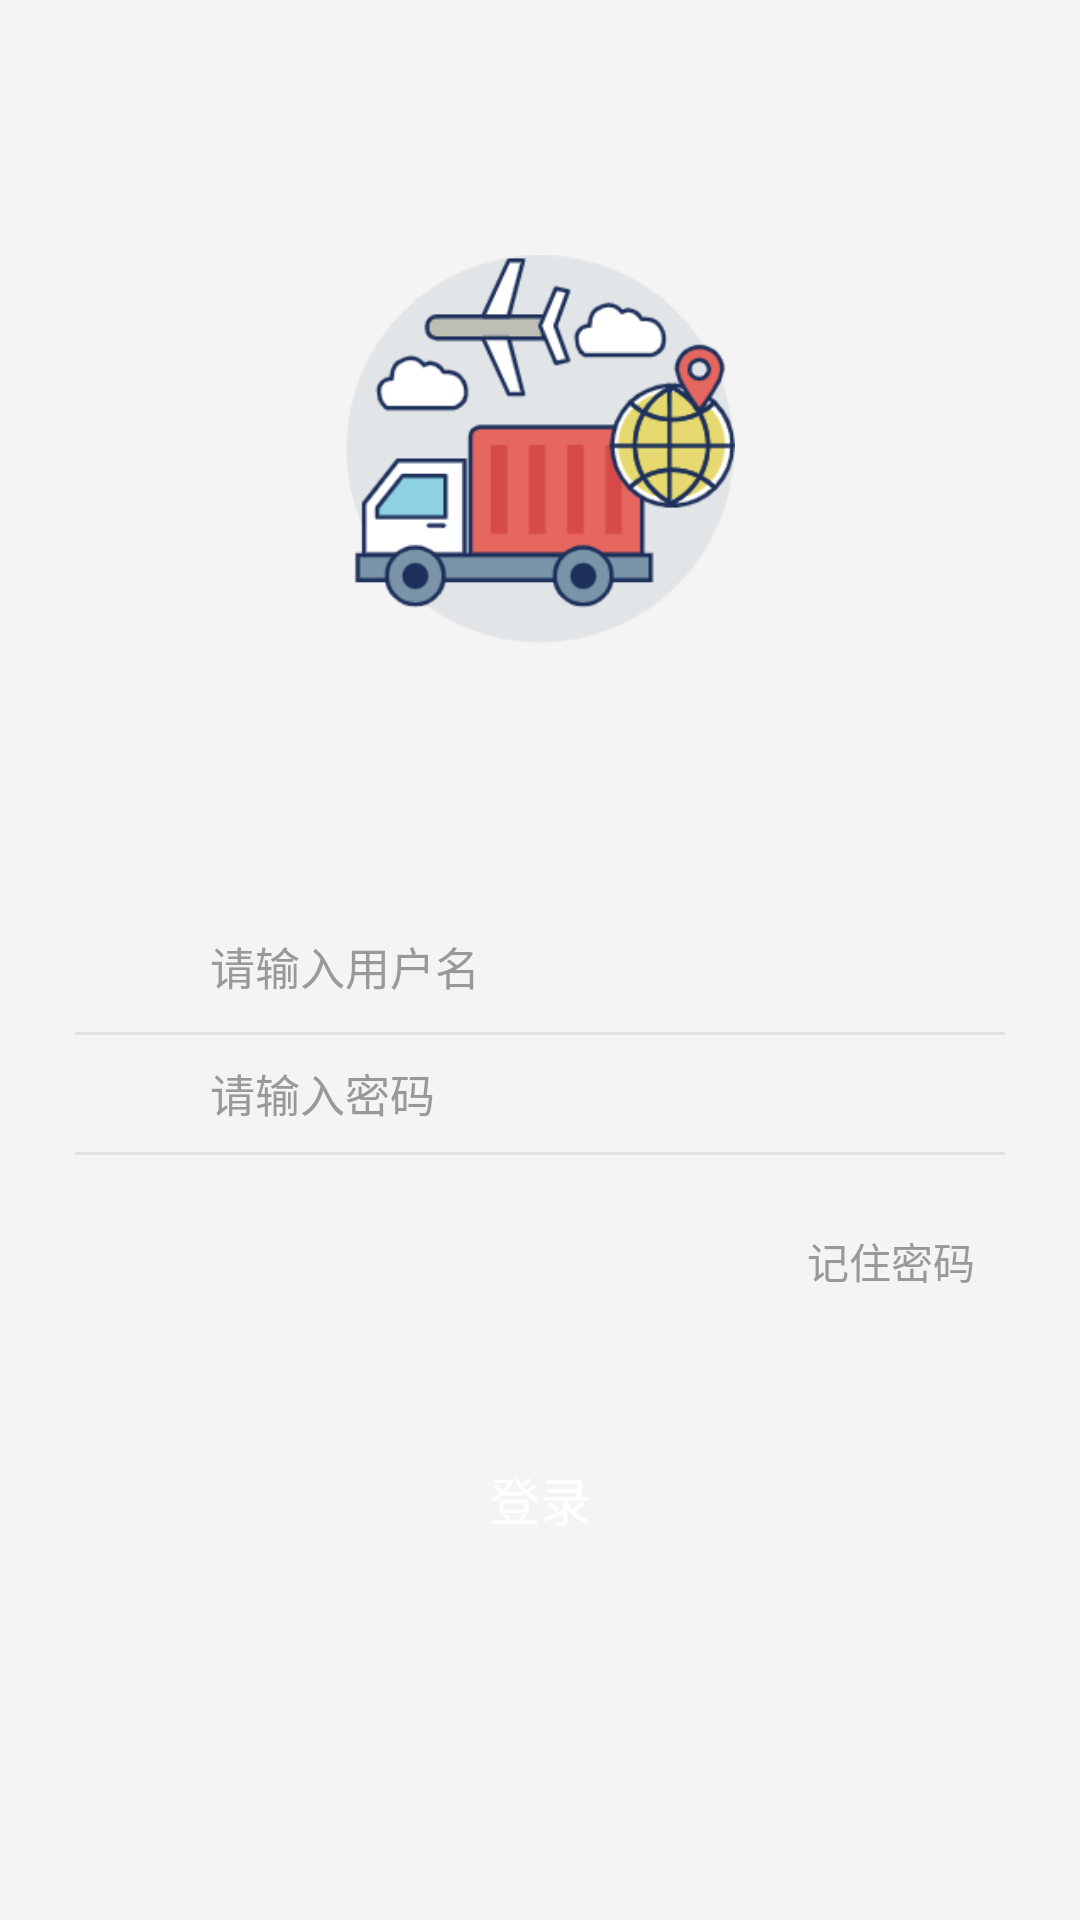

The Android layout XML behind this screen, and the referenced resources:
<!-- AndroidManifest.xml: application theme AppTheme -->
<!-- res/layout/activity_login.xml -->
<?xml version="1.0" encoding="utf-8"?>
<LinearLayout xmlns:android="http://schemas.android.com/apk/res/android"
    xmlns:app="http://schemas.android.com/apk/res-auto"
    xmlns:tools="http://schemas.android.com/tools"
    android:layout_width="match_parent"
    android:layout_height="match_parent"
    android:background="@color/colorBgWindow"
    android:orientation="vertical"
    tools:context=".ui.login.LoginActivity">

    <LinearLayout
        android:layout_width="match_parent"
        android:layout_height="match_parent"
        android:gravity="center_horizontal"
        android:orientation="vertical"
        android:padding="@dimen/view_height_15">

        <LinearLayout
            android:id="@+id/tv_login_logo"
            android:gravity="center_horizontal"
            android:layout_width="match_parent"
            android:layout_height="wrap_content">

            <ImageView
                android:layout_marginTop="@dimen/view_height_70"
                android:layout_marginBottom="@dimen/view_height_40"
                android:id="@+id/img_login_logo"
                android:layout_width="@dimen/view_height_130"
                android:layout_height="@dimen/view_height_130"
                android:src="@drawable/login_logo" />
        </LinearLayout>











        <LinearLayout
            style="@style/login_form_view"
            android:layout_width="match_parent"
            android:layout_height="wrap_content"
            android:layout_marginTop="@dimen/view_height_30"
            android:orientation="vertical">

            <LinearLayout
                style="@style/normal_edit_view_big"
                android:layout_width="match_parent"
                android:layout_height="wrap_content"
                android:gravity="center_vertical"
                android:paddingLeft="@dimen/view_height_15">

                <ImageView
                    android:layout_width="@dimen/view_height_15"
                    android:layout_height="@dimen/view_height_15"
                    android:layout_gravity="center_vertical"
                    android:layout_marginRight="@dimen/view_height_10"
                    android:src="@drawable/login_username" />

                <EditText
                    android:id="@+id/et_login_username"
                    style="@style/normal_edit_null"
                    android:layout_width="0dp"
                    android:layout_height="wrap_content"
                    android:layout_weight="1"
                    android:gravity="center_vertical"
                    android:hint="@string/login_name_hint"
                    android:imeOptions="actionNext"
                    android:inputType="text"
                    android:maxLines="1"
                    android:textColorHint="@color/colorTextGray1"
                    android:textSize="@dimen/text_size_15" />
            </LinearLayout>

            <View style="@style/normal_divider_horizontal_small" />

            <LinearLayout
                android:layout_width="match_parent"
                android:layout_height="wrap_content"
                android:gravity="center_vertical"
                android:paddingLeft="@dimen/view_height_15">

                <ImageView
                    android:layout_width="@dimen/view_height_15"
                    android:layout_height="@dimen/view_height_15"
                    android:layout_gravity="center_vertical"
                    android:layout_marginRight="@dimen/view_height_10"
                    android:src="@drawable/login_pwd" />

                <EditText
                    android:id="@+id/et_login_pwd"
                    style="@style/normal_edit_null"
                    android:layout_width="0dp"
                    android:layout_height="wrap_content"
                    android:layout_weight="1"
                    android:gravity="center_vertical"
                    android:hint="@string/login_pwd_hint"
                    android:imeActionLabel="@string/login_submit"
                    android:imeOptions="actionDone"
                    android:inputType="textPassword"
                    android:maxLines="1"
                    android:textColorHint="@color/colorTextGray1"
                    android:textSize="@dimen/text_size_15" />

                <CheckBox
                    android:id="@+id/cb_login_pwd_see"
                    android:layout_width="wrap_content"
                    android:layout_height="wrap_content"
                    android:button="@drawable/selector_login_pwd_see"
                    android:gravity="center"
                    android:paddingTop="@dimen/view_height_10"
                    android:paddingRight="@dimen/view_height_10"
                    android:paddingBottom="@dimen/view_height_10" />
            </LinearLayout>

            <View style="@style/normal_divider_horizontal_small" />

            <CheckBox
                android:id="@+id/cb_login_remember"
                style="@style/normal_checkbox_null"
                android:layout_width="wrap_content"
                android:layout_height="wrap_content"
                android:layout_gravity="right"
                android:layout_marginTop="@dimen/view_height_15"
                android:drawableLeft="@drawable/selector_login_remember_pwd"
                android:drawablePadding="@dimen/view_height_5"
                android:padding="@dimen/view_height_10"
                android:text="@string/login_remember_pwd"
                android:textColor="@color/colorTextGray1" />
        </LinearLayout>

        <Button
            android:id="@+id/btn_login"
            style="@style/login_btn_login"
            android:layout_width="match_parent"
            android:layout_height="wrap_content"
            android:background="@drawable/login_action_btn_shape"
            android:text="@string/login_submit" />
    </LinearLayout>
</LinearLayout>
<!-- resources referenced by this layout -->
<resources>
  <color name="colorBgWindow">#F4F4F4</color>
  <color name="colorNormal">#009F4B</color>
  <color name="colorTextGray1">#999999</color>
  <dimen name="text_size_15">15sp</dimen>
  <dimen name="text_size_24">24sp</dimen>
  <dimen name="view_height_10">10dp</dimen>
  <dimen name="view_height_130">130dp</dimen>
  <dimen name="view_height_15">15dp</dimen>
  <dimen name="view_height_30">30dp</dimen>
  <dimen name="view_height_40">40dp</dimen>
  <dimen name="view_height_5">5dp</dimen>
  <dimen name="view_height_70">70dp</dimen>
  <string name="login_name_hint">请输入用户名</string>
  <string name="login_pwd_hint">请输入密码</string>
  <string name="login_remember_pwd">记住密码</string>
  <string name="login_submit">登录</string>
  <string name="login_title">一卡通系统</string>
  <style name="login_btn_login" parent="normal_btn_theme">
          <item name="android:layout_marginLeft">@dimen/view_height_15</item>
          <item name="android:layout_marginRight">@dimen/view_height_15</item>
          <item name="android:textSize">@dimen/text_size_17</item>
      </style>
  <style name="login_form_view">
          <item name="android:paddingLeft">@dimen/view_height_10</item>
          <item name="android:paddingRight">@dimen/view_height_10</item>
          <item name="android:paddingTop">@dimen/view_height_15</item>
          <item name="android:paddingBottom">@dimen/view_height_15</item>
          <item name="android:layout_marginBottom">@dimen/view_height_20</item>
          <item name="android:gravity">center</item>
      </style>
  <style name="normal_checkbox_null">
          <item name="android:button">@null</item>
      </style>
  <style name="normal_divider_horizontal_small">
          <item name="android:layout_height">@dimen/view_height_1</item>
          <item name="android:layout_width">match_parent</item>
          <item name="android:background">@color/colorDividerDark2</item>
      </style>
  <style name="normal_edit_view_big">
          <item name="android:paddingLeft">@dimen/view_height_20</item>
          <item name="android:paddingTop">@dimen/view_height_10</item>
          <item name="android:paddingRight">@dimen/view_height_20</item>
          <item name="android:paddingBottom">@dimen/view_height_10</item>
          <item name="android:textColorHint">@color/colorTextGray</item>
          <item name="android:textColor">@color/colorTextBlack</item>
      </style>
  <style name="AppTheme" parent="Theme.AppCompat.Light.NoActionBar">
          <item name="colorPrimary">@color/colorPrimary</item>
          <item name="colorPrimaryDark">@color/colorPrimary</item>
          <item name="colorAccent">@color/colorNormal</item>
          <item name="android:actionBarStyle">@style/JzAppTheme.AppBarOverlay</item>
          <item name="toolbarStyle" tools:ignore="NewApi">@style/MyToolBar</item>
          <item name="android:fitsSystemWindows">false</item>
          
      </style>
  <style name="normal_btn_theme">
          <item name="android:background">@drawable/normal_btn_theme_shape</item>
          <item name="android:textColor">@color/colorTextWhite</item>
      </style>
  <dimen name="text_size_17">17sp</dimen>
  <dimen name="view_height_20">20dp</dimen>
  <dimen name="view_height_1">1dp</dimen>
  <color name="colorDividerDark2">#6DCECBCB</color>
  <color name="colorTextGray">#666666</color>
  <color name="colorTextBlack">#333333</color>
  <color name="colorPrimary">#00C75E</color>
  <style name="JzAppTheme.AppBarOverlay" parent="Theme.AppCompat.Light.NoActionBar" />
  <style name="MyToolBar" parent="Widget.AppCompat.Toolbar">
          
          <item name="contentInsetStart">0dp</item>
      </style>
  <color name="colorTextWhite">#FFFFFF</color>
</resources>
